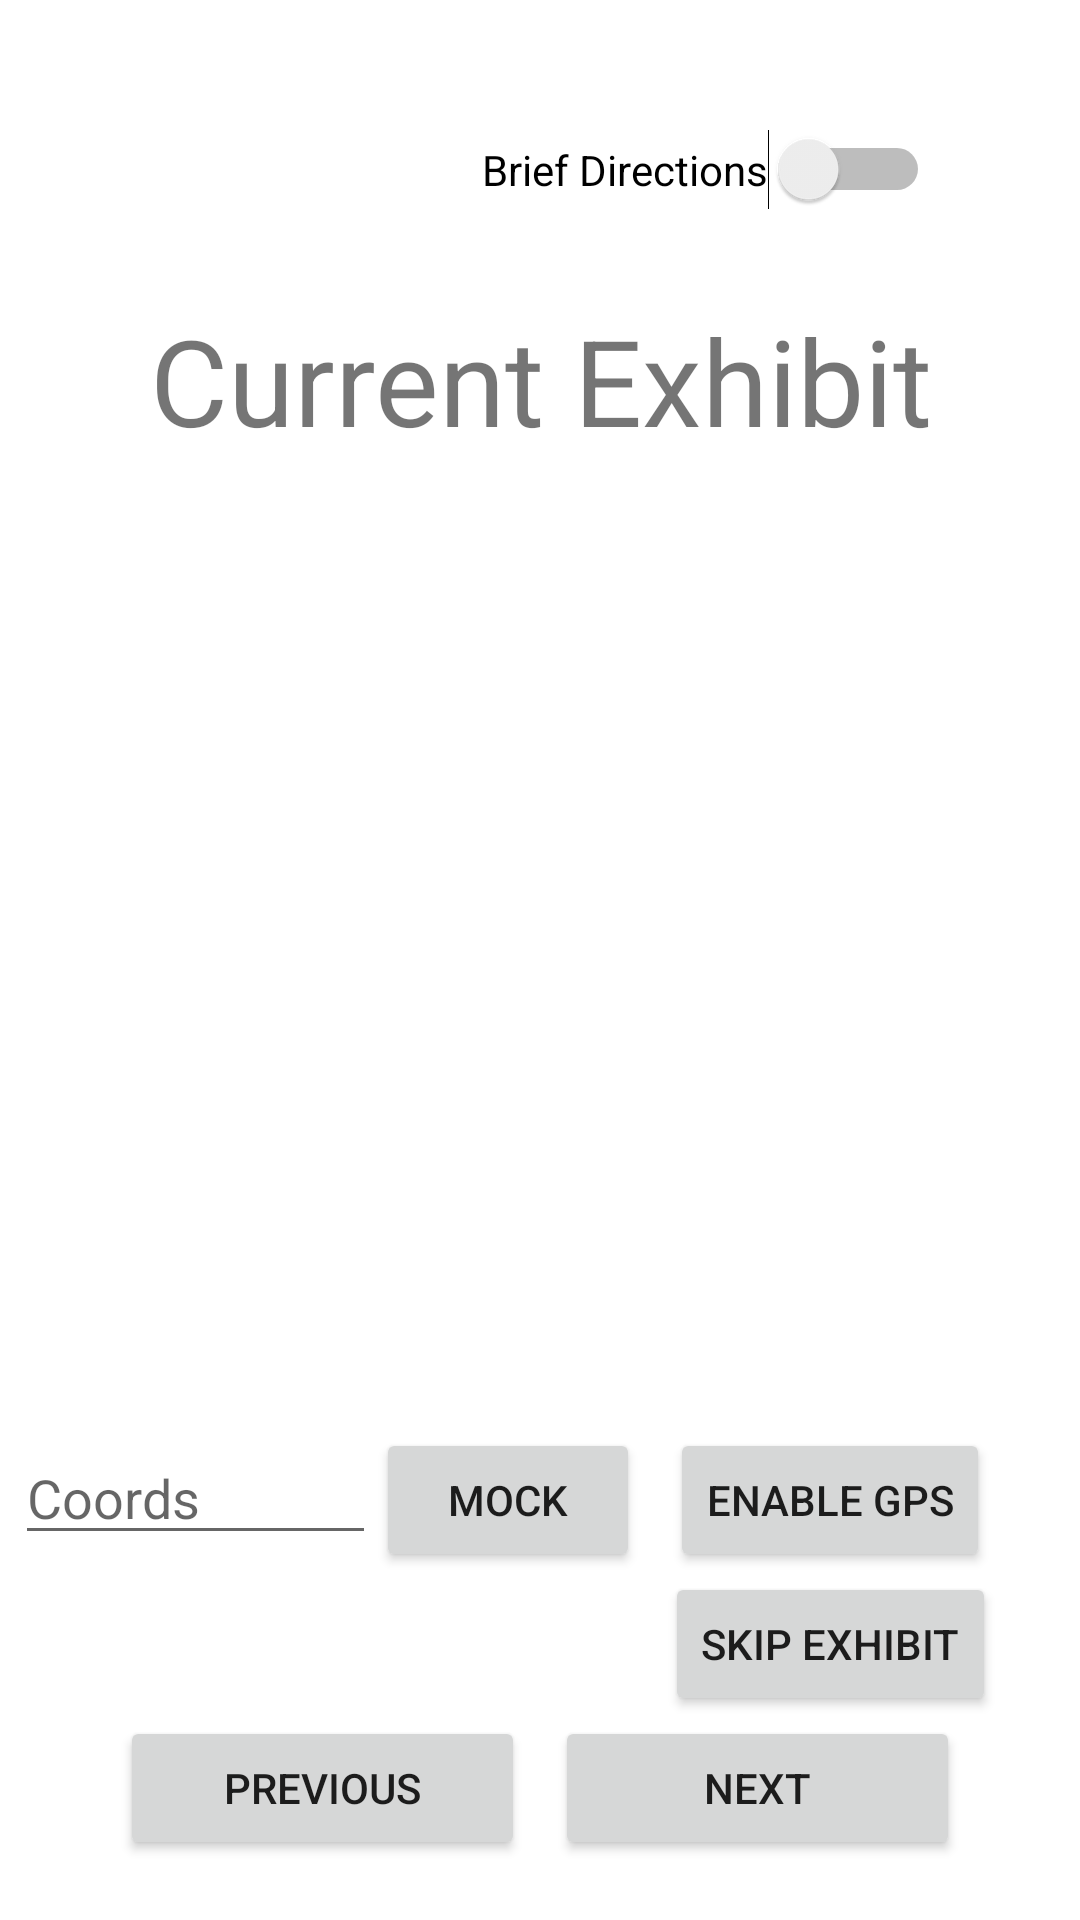

This screen was rendered from an Android layout file. Write that file and the resources it references.
<!-- AndroidManifest.xml: application theme Theme.ZooSeekerTeam35 -->
<!-- res/layout/activity_directions.xml -->
<?xml version="1.0" encoding="utf-8"?>
<androidx.constraintlayout.widget.ConstraintLayout xmlns:android="http://schemas.android.com/apk/res/android"
    xmlns:app="http://schemas.android.com/apk/res-auto"
    xmlns:tools="http://schemas.android.com/tools"
    android:layout_width="match_parent"
    android:layout_height="match_parent"
    tools:context=".activities.DirectionsActivity">

    <TextView
        android:id="@+id/exhibit_name"
        android:layout_width="0dp"
        android:layout_height="wrap_content"
        android:layout_marginStart="50dp"
        android:layout_marginTop="100dp"
        android:layout_marginEnd="40dp"
        android:text="Current Exhibit"
        android:textSize="40dp"
        app:layout_constraintEnd_toEndOf="parent"
        app:layout_constraintStart_toStartOf="parent"
        app:layout_constraintTop_toTopOf="parent" />

    <Button
        android:id="@+id/next_btn"
        android:layout_width="0dp"
        android:layout_height="wrap_content"
        android:layout_marginStart="5dp"
        android:layout_marginEnd="40dp"
        android:layout_marginBottom="20dp"
        android:onClick="onNextButtonClicked"
        android:text="Next"
        app:layout_constraintBottom_toBottomOf="parent"
        app:layout_constraintEnd_toEndOf="parent"
        app:layout_constraintStart_toEndOf="@+id/prev_btn" />

    <Button
        android:id="@+id/prev_btn"
        android:layout_width="0dp"
        android:layout_height="wrap_content"
        android:layout_marginStart="40dp"
        android:layout_marginEnd="5dp"
        android:layout_marginBottom="20dp"
        android:onClick="onPrevButtonClicked"
        android:text="Previous"
        app:layout_constraintBottom_toBottomOf="parent"
        app:layout_constraintEnd_toStartOf="@+id/next_btn"
        app:layout_constraintStart_toStartOf="parent" />

    <androidx.recyclerview.widget.RecyclerView
        android:id="@+id/directions_recycler"
        android:layout_width="0dp"
        android:layout_height="0dp"
        android:layout_marginStart="20dp"
        android:layout_marginTop="20dp"
        android:layout_marginEnd="20dp"
        android:layout_marginBottom="120dp"
        app:layout_constraintBottom_toTopOf="@+id/next_btn"
        app:layout_constraintEnd_toEndOf="parent"
        app:layout_constraintHorizontal_bias="0.0"
        app:layout_constraintStart_toStartOf="parent"
        app:layout_constraintTop_toBottomOf="@+id/exhibit_name"
        app:layout_constraintVertical_bias="1.0" />

    <ImageButton
        android:id="@+id/imageButton3"
        android:layout_width="50dp"
        android:layout_height="50dp"
        android:layout_marginStart="20dp"
        android:layout_marginTop="34dp"
        android:layout_marginEnd="341dp"
        android:background="@null"
        android:scaleType="fitXY"
        android:onClick="onResetButtonClicked"
        app:layout_constraintEnd_toEndOf="parent"
        app:layout_constraintStart_toStartOf="parent"
        app:layout_constraintTop_toTopOf="parent"
        app:srcCompat="@android:drawable/ic_menu_revert"
        app:tint="@color/black" />

    <Switch
        android:id="@+id/direction_toggle"
        android:layout_width="wrap_content"
        android:layout_height="wrap_content"
        android:layout_marginEnd="50dp"
        android:layout_marginBottom="30dp"
        android:text="Brief Directions"
        app:layout_constraintBottom_toTopOf="@+id/exhibit_name"
        app:layout_constraintEnd_toEndOf="parent" />

    <EditText
        android:id="@+id/coord_text"
        android:layout_width="0dp"
        android:layout_height="wrap_content"
        android:layout_marginStart="5dp"
        android:layout_marginTop="25dp"
        android:ems="10"
        android:hint="Coords"
        android:inputType="textPersonName"
        app:layout_constraintEnd_toStartOf="@+id/mock_btn"
        app:layout_constraintStart_toStartOf="parent"
        app:layout_constraintTop_toBottomOf="@+id/directions_recycler" />

    <Button
        android:id="@+id/mock_btn"
        android:layout_width="88dp"
        android:layout_height="wrap_content"
        android:layout_marginTop="24dp"
        android:layout_marginEnd="10dp"
        android:onClick="onMockButtonPressed"
        android:text="Mock"
        app:layout_constraintEnd_toEndOf="parent"
        app:layout_constraintEnd_toStartOf="@+id/enable_gps_btn"
        app:layout_constraintStart_toEndOf="@+id/coord_text"
        app:layout_constraintTop_toBottomOf="@+id/directions_recycler" />

    <Button
        android:id="@+id/enable_gps_btn"
        android:layout_width="wrap_content"
        android:layout_height="wrap_content"
        android:layout_marginTop="24dp"
        android:layout_marginEnd="30dp"
        android:text="Enable GPS"
        android:onClick="onEnableGPSClicked"
        app:layout_constraintEnd_toEndOf="parent"
        app:layout_constraintStart_toEndOf="@+id/mock_btn"
        app:layout_constraintTop_toBottomOf="@+id/directions_recycler" />

    <Button
        android:id="@+id/skip_btn"
        android:layout_width="wrap_content"
        android:layout_height="wrap_content"
        android:layout_marginTop="5dp"
        android:layout_marginEnd="28dp"
        android:layout_marginBottom="5dp"
        android:text="Skip Exhibit"
        android:onClick="onSkipButtonClicked"
        app:layout_constraintBottom_toTopOf="@+id/next_btn"
        app:layout_constraintEnd_toEndOf="parent"
        app:layout_constraintTop_toBottomOf="@+id/enable_gps_btn" />


</androidx.constraintlayout.widget.ConstraintLayout>
<!-- resources referenced by this layout -->
<resources>
  <style name="Theme.ZooSeekerTeam35" parent="Theme.MaterialComponents.DayNight.DarkActionBar">
          
          <item name="colorPrimary">@color/purple_500</item>
          <item name="colorPrimaryVariant">@color/purple_700</item>
          <item name="colorOnPrimary">@color/white</item>
          
          <item name="colorSecondary">@color/teal_200</item>
          <item name="colorSecondaryVariant">@color/teal_700</item>
          <item name="colorOnSecondary">@color/black</item>
          
          <item name="android:statusBarColor" tools:targetApi="l">?attr/colorPrimaryVariant</item>
          
      </style>
  <!-- not gathered from this repository: default colours our renderer supplied (Android Studio template values) -->
  <color name="purple_500">#FF6200EE</color>
  <color name="purple_700">#FF3700B3</color>
  <color name="teal_200">#FF03DAC5</color>
  <color name="teal_700">#FF018786</color>
  <color name="black">#FF000000</color>
  <color name="white">#FFFFFFFF</color>
</resources>
